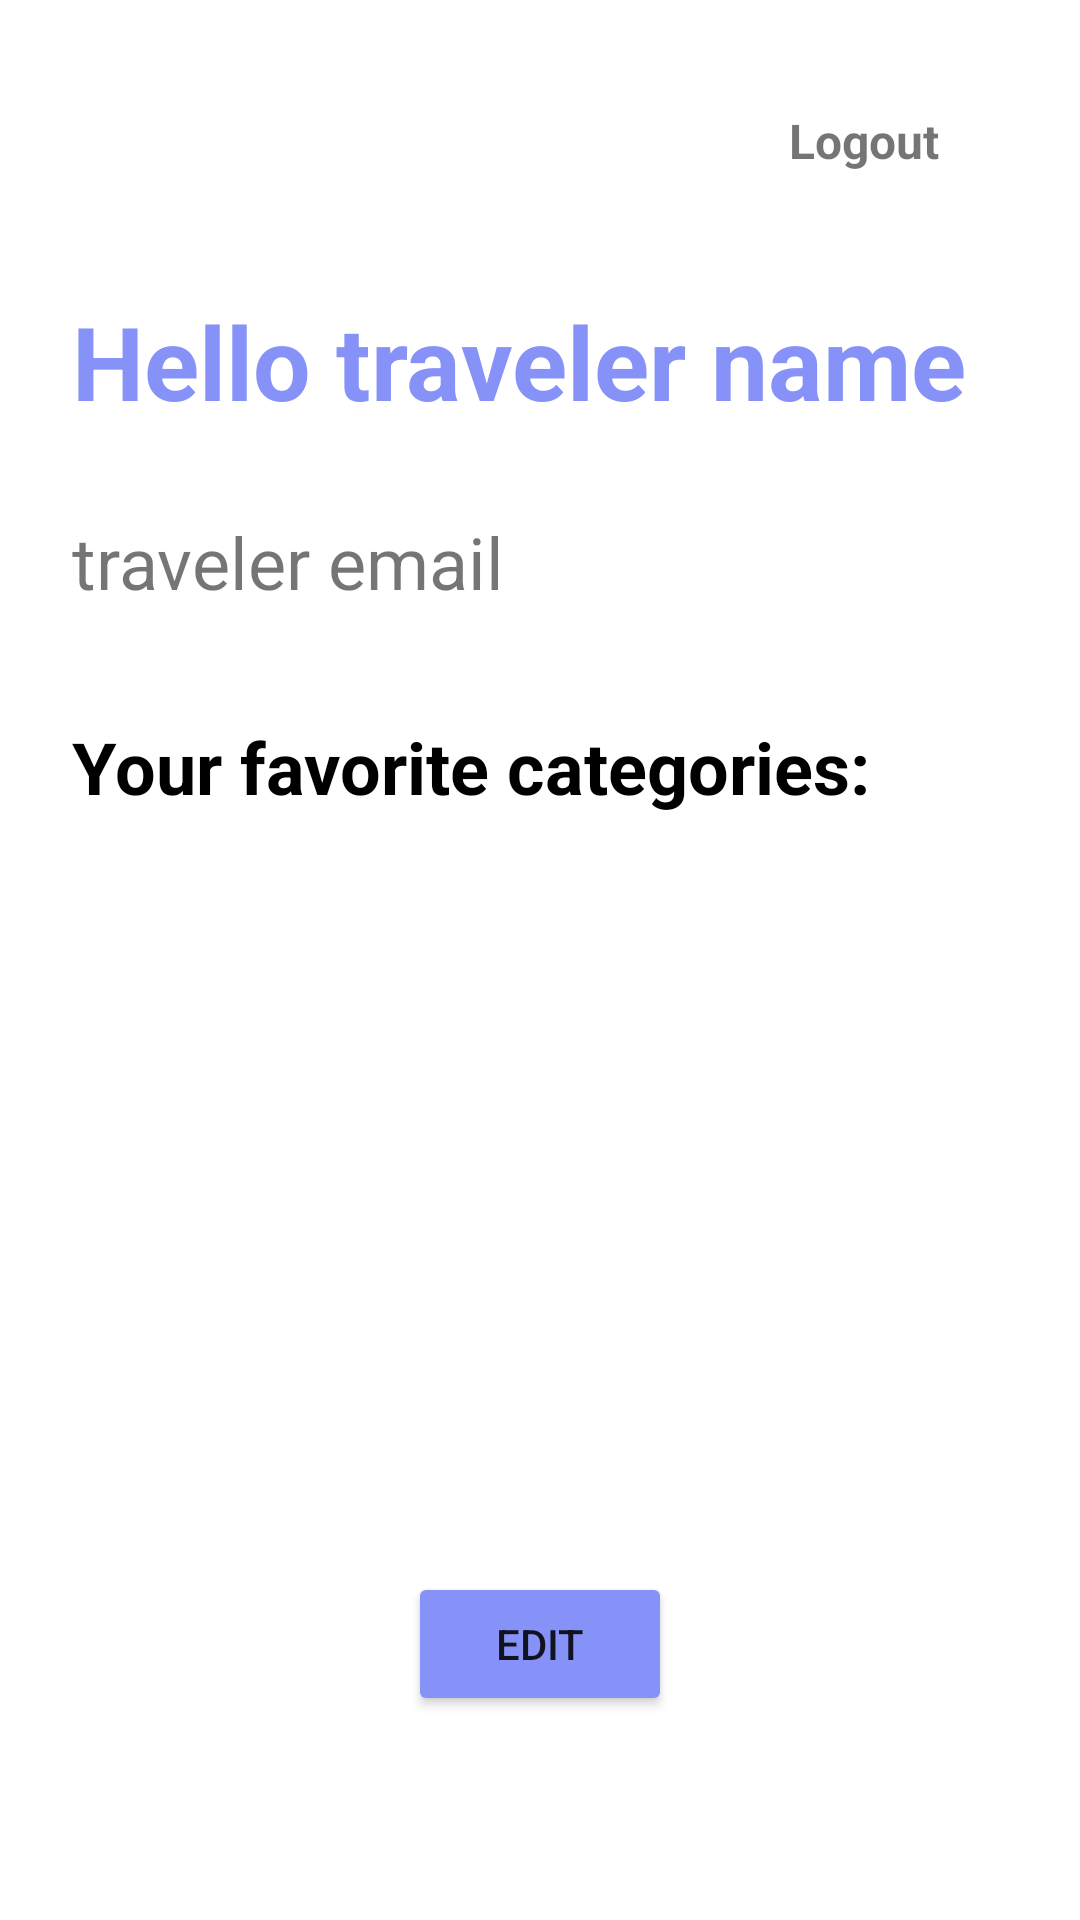

This screen was rendered from an Android layout file. Write that file and the resources it references.
<!-- AndroidManifest.xml: application theme Theme.Finalproject -->
<!-- res/layout/fragment_traveler_profile.xml -->
<?xml version="1.0" encoding="utf-8"?>
<androidx.constraintlayout.widget.ConstraintLayout xmlns:android="http://schemas.android.com/apk/res/android"
    xmlns:app="http://schemas.android.com/apk/res-auto"
    xmlns:tools="http://schemas.android.com/tools"
    android:layout_width="match_parent"
    android:layout_height="match_parent"
    android:paddingBottom="?attr/actionBarSize"
    tools:context=".ui.profile.TravelerProfileFragment">

    <TextView
        android:id="@+id/traveler_profile_name"
        android:layout_width="0dp"
        android:layout_height="wrap_content"
        android:layout_marginStart="24dp"
        android:layout_marginTop="40dp"
        android:layout_marginEnd="24dp"
        android:text="Hello traveler name"
        android:textColor="@color/lavender"
        android:textSize="34sp"
        android:textStyle="bold"
        app:layout_constraintEnd_toEndOf="parent"
        app:layout_constraintHorizontal_bias="0.0"
        app:layout_constraintStart_toStartOf="parent"
        app:layout_constraintTop_toBottomOf="@+id/traveler_profile_logout" />

    <TextView
        android:id="@+id/traveler_profile_email"
        android:layout_width="wrap_content"
        android:layout_height="wrap_content"
        android:layout_marginTop="28dp"
        android:drawableStart="@drawable/baseline_mail_24"
        android:text="traveler email"
        android:textSize="24sp"
        app:layout_constraintStart_toStartOf="@+id/traveler_profile_name"
        app:layout_constraintTop_toBottomOf="@+id/traveler_profile_name" />

    <TextView
        android:id="@+id/traveler_profile_1"
        android:layout_width="wrap_content"
        android:layout_height="wrap_content"
        android:layout_marginTop="36dp"
        android:text="Your favorite categories:"
        android:textColor="@color/black"
        android:textSize="24sp"
        android:textStyle="bold"
        app:layout_constraintStart_toStartOf="@+id/traveler_profile_email"
        app:layout_constraintTop_toBottomOf="@+id/traveler_profile_email" />

    <ListView
        android:id="@+id/traveler_profile_list_category"
        android:layout_width="match_parent"
        android:layout_height="0dp"
        android:layout_marginStart="8dp"
        android:layout_marginTop="12dp"
        android:layout_marginEnd="8dp"
        android:layout_marginBottom="20dp"
        app:layout_constraintEnd_toEndOf="parent"
        app:layout_constraintHorizontal_bias="0.0"
        app:layout_constraintStart_toStartOf="parent"
        app:layout_constraintTop_toBottomOf="@+id/traveler_profile_1" />

    <Button
        android:id="@+id/traveler_profile_edit_btn"
        android:layout_width="wrap_content"
        android:layout_height="wrap_content"
        android:text="edit"
        android:layout_marginBottom="12dp"
        app:backgroundTint="@color/lavender"
        app:layout_constraintBottom_toBottomOf="parent"
        app:layout_constraintEnd_toEndOf="parent"
        app:layout_constraintStart_toStartOf="parent"
        app:rippleColor="@color/lavender" />

    <TextView
        android:id="@+id/traveler_profile_logout"
        android:layout_width="wrap_content"
        android:layout_height="wrap_content"
        android:layout_marginStart="24dp"
        android:layout_marginTop="36dp"
        android:layout_marginEnd="24dp"
        android:drawableStart="@drawable/baseline_logout_24"
        android:gravity="end"
        android:text="Logout"
        android:textSize="16sp"
        android:textStyle="bold"
        app:layout_constraintEnd_toEndOf="parent"
        app:layout_constraintHorizontal_bias="0.912"
        app:layout_constraintStart_toStartOf="parent"
        app:layout_constraintTop_toTopOf="parent" />

</androidx.constraintlayout.widget.ConstraintLayout>
<!-- resources referenced by this layout -->
<resources>
  <color name="black">#FF000000</color>
  <color name="lavender">#8692f7</color>
  <style name="Theme.Finalproject" parent="Theme.MaterialComponents.DayNight.DarkActionBar">
          
          <item name="colorPrimary">@color/purple_500</item>
          <item name="colorPrimaryVariant">@color/lavender</item>
          <item name="colorOnPrimary">@color/white</item>
          
          <item name="colorSecondary">@color/teal_200</item>
          <item name="colorSecondaryVariant">@color/teal_700</item>
          <item name="colorOnSecondary">@color/black</item>
          
          <item name="android:statusBarColor">?attr/colorPrimaryVariant</item>
          
      </style>
  <color name="purple_500">#FF6200EE</color>
  <color name="white">#FFFFFFFF</color>
  <color name="teal_200">#FF03DAC5</color>
  <color name="teal_700">#FF018786</color>
</resources>
